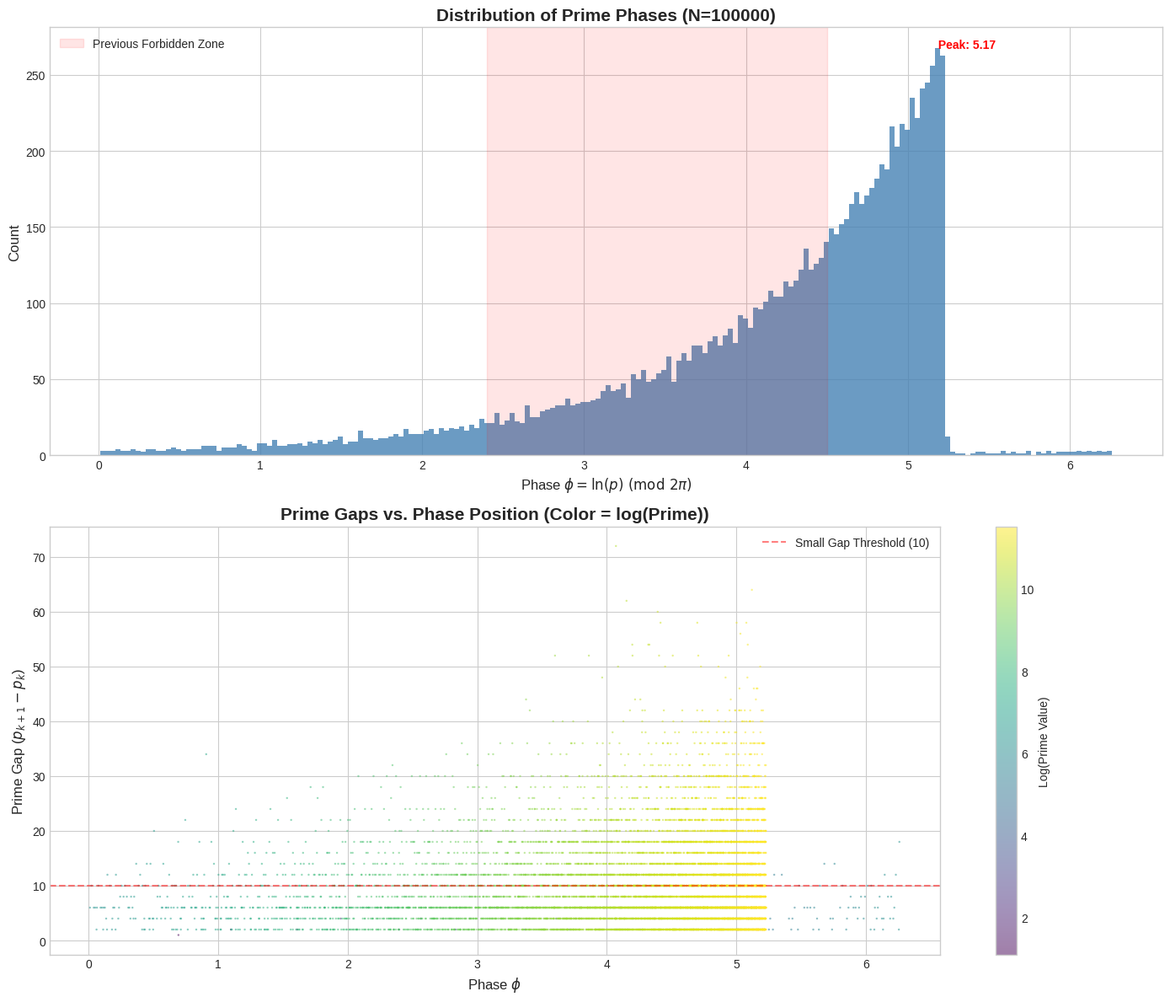

Write Python code to recreate this figure.
import numpy as np
import matplotlib.pyplot as plt
import os


def visualize_large_scale_mobius_phase(n_max=100000):
    """
    大规模素数相位分布分析，验证"相位空洞"的稳定性
    """
    print(f"正在生成 {n_max} 以内的素数...")
    # 1. 埃拉托斯特尼筛法
    sieve = np.ones(n_max + 1, dtype=bool)
    sieve[0] = sieve[1] = False
    for i in range(2, int(np.sqrt(n_max)) + 1):
        if sieve[i]:
            sieve[i * i::i] = False

    primes = np.where(sieve)[0]
    print(f"✓ 找到 {len(primes)} 个素数")

    # 2. 计算相位与间隙
    # 相位定义为 ln(p) mod 2pi
    log_primes = np.log(primes)
    phases = np.mod(log_primes, 2 * np.pi)
    gaps = np.diff(primes)

    # 3. 可视化配置
    plt.style.use('seaborn-v0_8-whitegrid')
    fig, (ax1, ax2) = plt.subplots(2, 1, figsize=(14, 12))

    # --- 图 1: 相位分布直方图 ---
    # 使用 200 个 bin 来观察精细结构
    counts, bins, patches = ax1.hist(phases, bins=200, color='steelblue', edgecolor='none', alpha=0.8)

    # 标记出之前的"空洞"区域
    ax1.axvspan(2.4, 4.5, color='red', alpha=0.1, label='Previous Forbidden Zone')

    ax1.set_title(f"Distribution of Prime Phases (N={n_max})", fontsize=15, fontweight='bold')
    ax1.set_xlabel(r"Phase $\phi = \ln(p)\ (\mathrm{mod}\ 2\pi)$", fontsize=12)
    ax1.set_ylabel("Count", fontsize=12)
    ax1.legend()

    # 在柱子上标注峰值，观察是否有周期性
    max_idx = np.argmax(counts)
    ax1.text(bins[max_idx], counts[max_idx], f" Peak: {bins[max_idx]:.2f}",
             color='red', fontweight='bold', ha='left')

    # --- 图 2: 相位 vs 间隙 (带大小映射) ---
    # 颜色映射：素数的大小 (log scale)
    sc = ax2.scatter(phases[:-1], gaps, c=np.log(primes[1:]), cmap='viridis',
                     s=3, alpha=0.5, edgecolors='none')

    ax2.set_title("Prime Gaps vs. Phase Position (Color = log(Prime))", fontsize=15, fontweight='bold')
    ax2.set_xlabel(r"Phase $\phi$", fontsize=12)
    ax2.set_ylabel("Prime Gap ($p_{k+1} - p_k$)", fontsize=12)

    # 添加颜色条
    cbar = plt.colorbar(sc, ax=ax2)
    cbar.set_label("Log(Prime Value)", fontsize=10)

    # 标记"安全区" (低间隙区域)
    ax2.axhline(y=10, color='r', linestyle='--', alpha=0.5, label='Small Gap Threshold (10)')
    ax2.legend()

    plt.tight_layout()
    plt.savefig("mobius_phase_large_scale.png", dpi=300, bbox_inches='tight')
    plt.show()

    # 4. 简单的统计检验：比较空洞区与非空洞区的密度
    mask_hole = (phases > 2.4) & (phases < 4.5)
    mask_safe = ~mask_hole

    density_hole = np.sum(mask_hole) / len(phases)
    density_safe = np.sum(mask_safe) / len(phases)

    print(f"\n📊 统计结果:")
    print(f"  空洞区 (2.4-4.5) 密度: {density_hole:.2%}")
    print(f"  安全区 (其他) 密度: {density_safe:.2%}")
    print(f"  密度比 (Safe/Hole): {density_safe / density_hole:.2f}x")

# 运行实验
visualize_large_scale_mobius_phase(100000)
